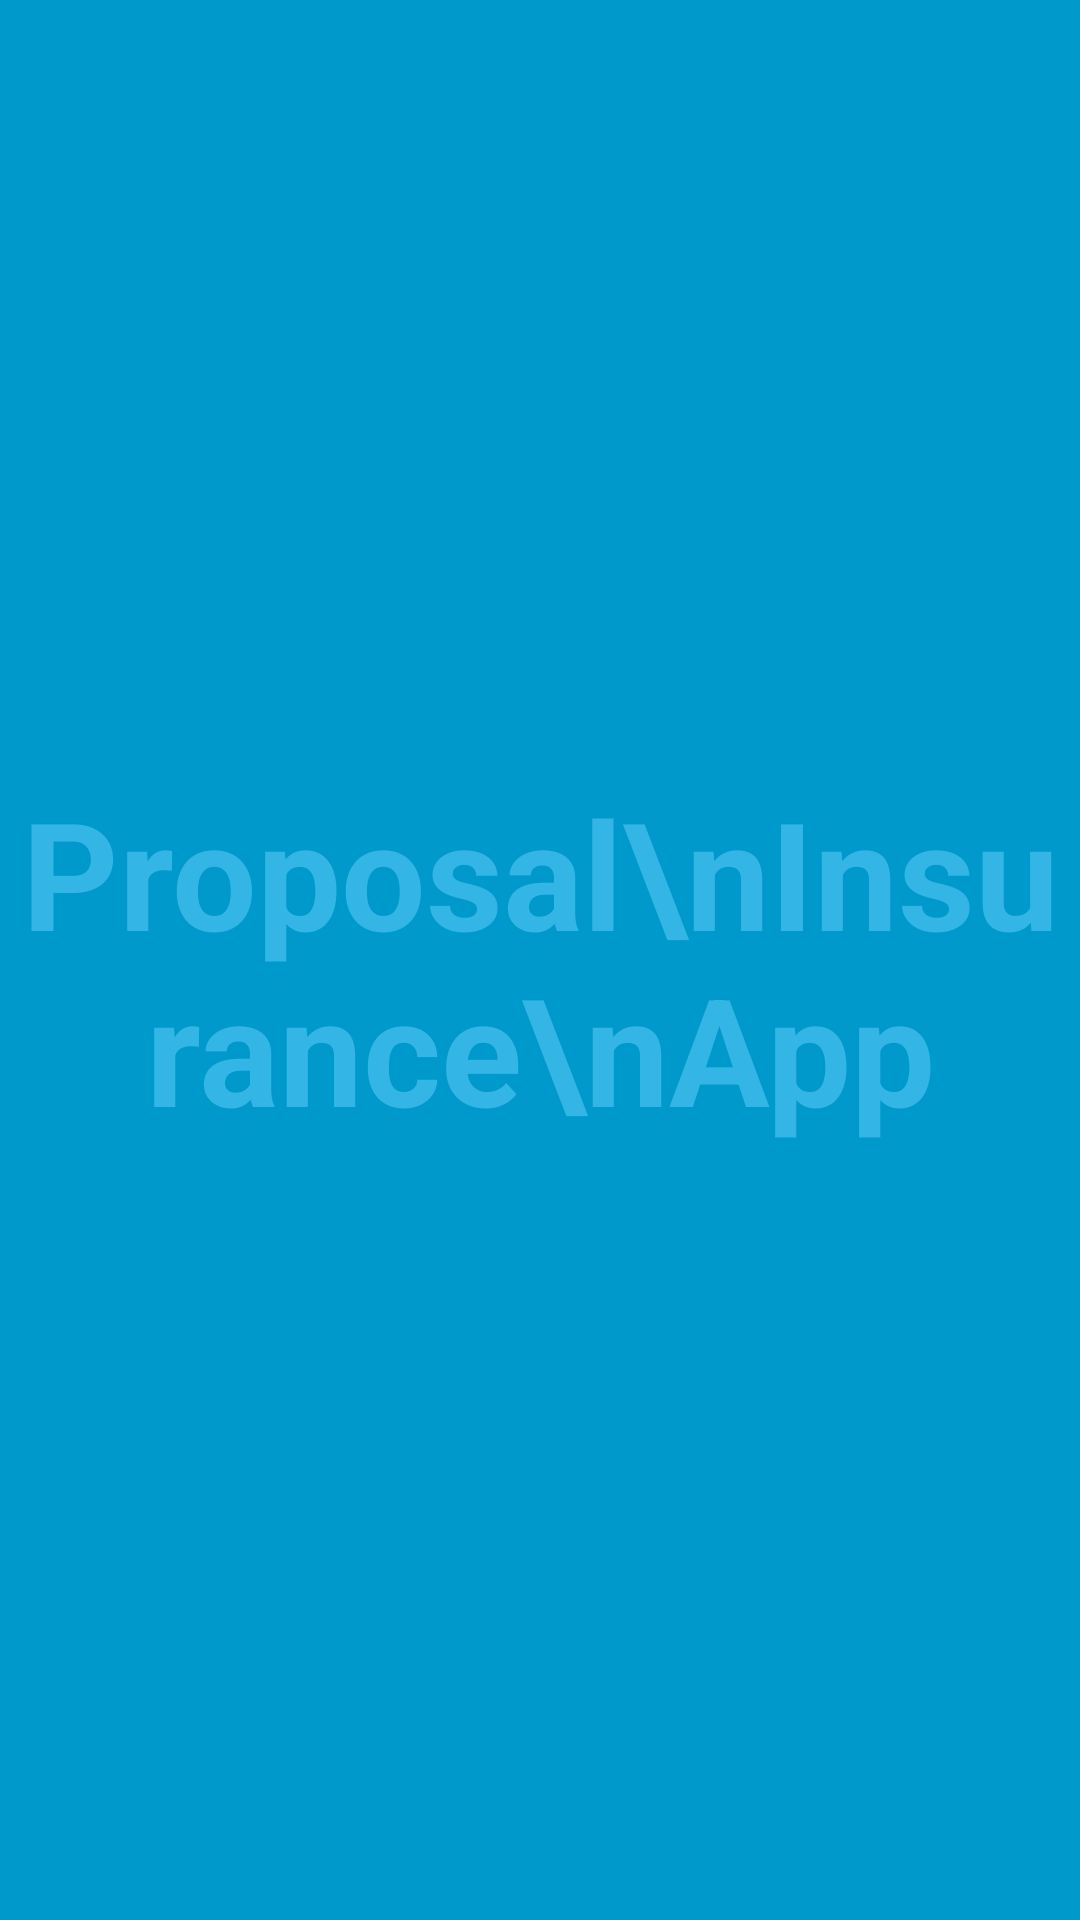

This screen was rendered from an Android layout file. Write that file and the resources it references.
<!-- AndroidManifest.xml: application theme AppTheme -->
<!-- res/layout/activity_splash.xml -->
<RelativeLayout xmlns:android="http://schemas.android.com/apk/res/android"
    xmlns:tools="http://schemas.android.com/tools"
    android:layout_width="match_parent"
    android:layout_height="match_parent"
    android:background="#0099cc"
    android:theme="@style/Theme.NoActionBar"
    android:id="@+id/splashlayout"
    tools:context="android.lic.com.insuranceproposalapp.Splash">

    <TextView android:id="@+id/fullscreen_content"
        android:layout_width="match_parent"
        android:layout_height="match_parent"
        android:keepScreenOn="true"
        android:textColor="#33b5e5"
        android:textStyle="bold"
        android:textSize="50sp"
        android:gravity="center"
        android:text="Proposal\nInsurance\nApp" />


</RelativeLayout>
<!-- resources referenced by this layout -->
<resources>
  <style name="Theme.NoActionBar" parent="@style/Theme.AppCompat">
          <item name="windowActionBar">false</item>
          <item name="android:windowNoTitle">true</item>
  
      </style>
  <style name="AppTheme" parent="Theme.AppCompat.Light.DarkActionBar">
          
      </style>
</resources>
